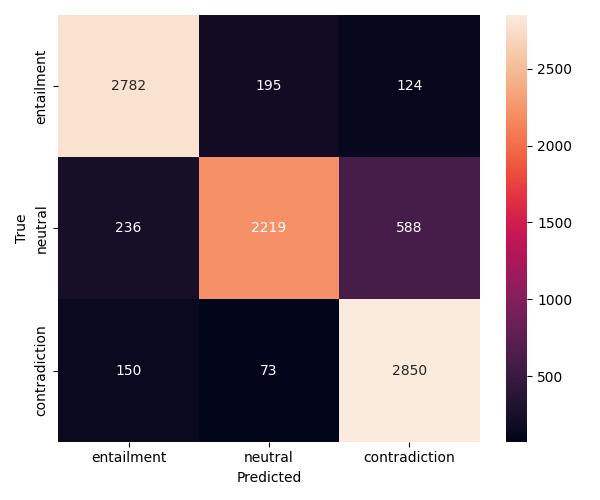

The data file committed next to this chart (first rows):
2782, 195, 124
236, 2219, 588
150, 73, 2850
